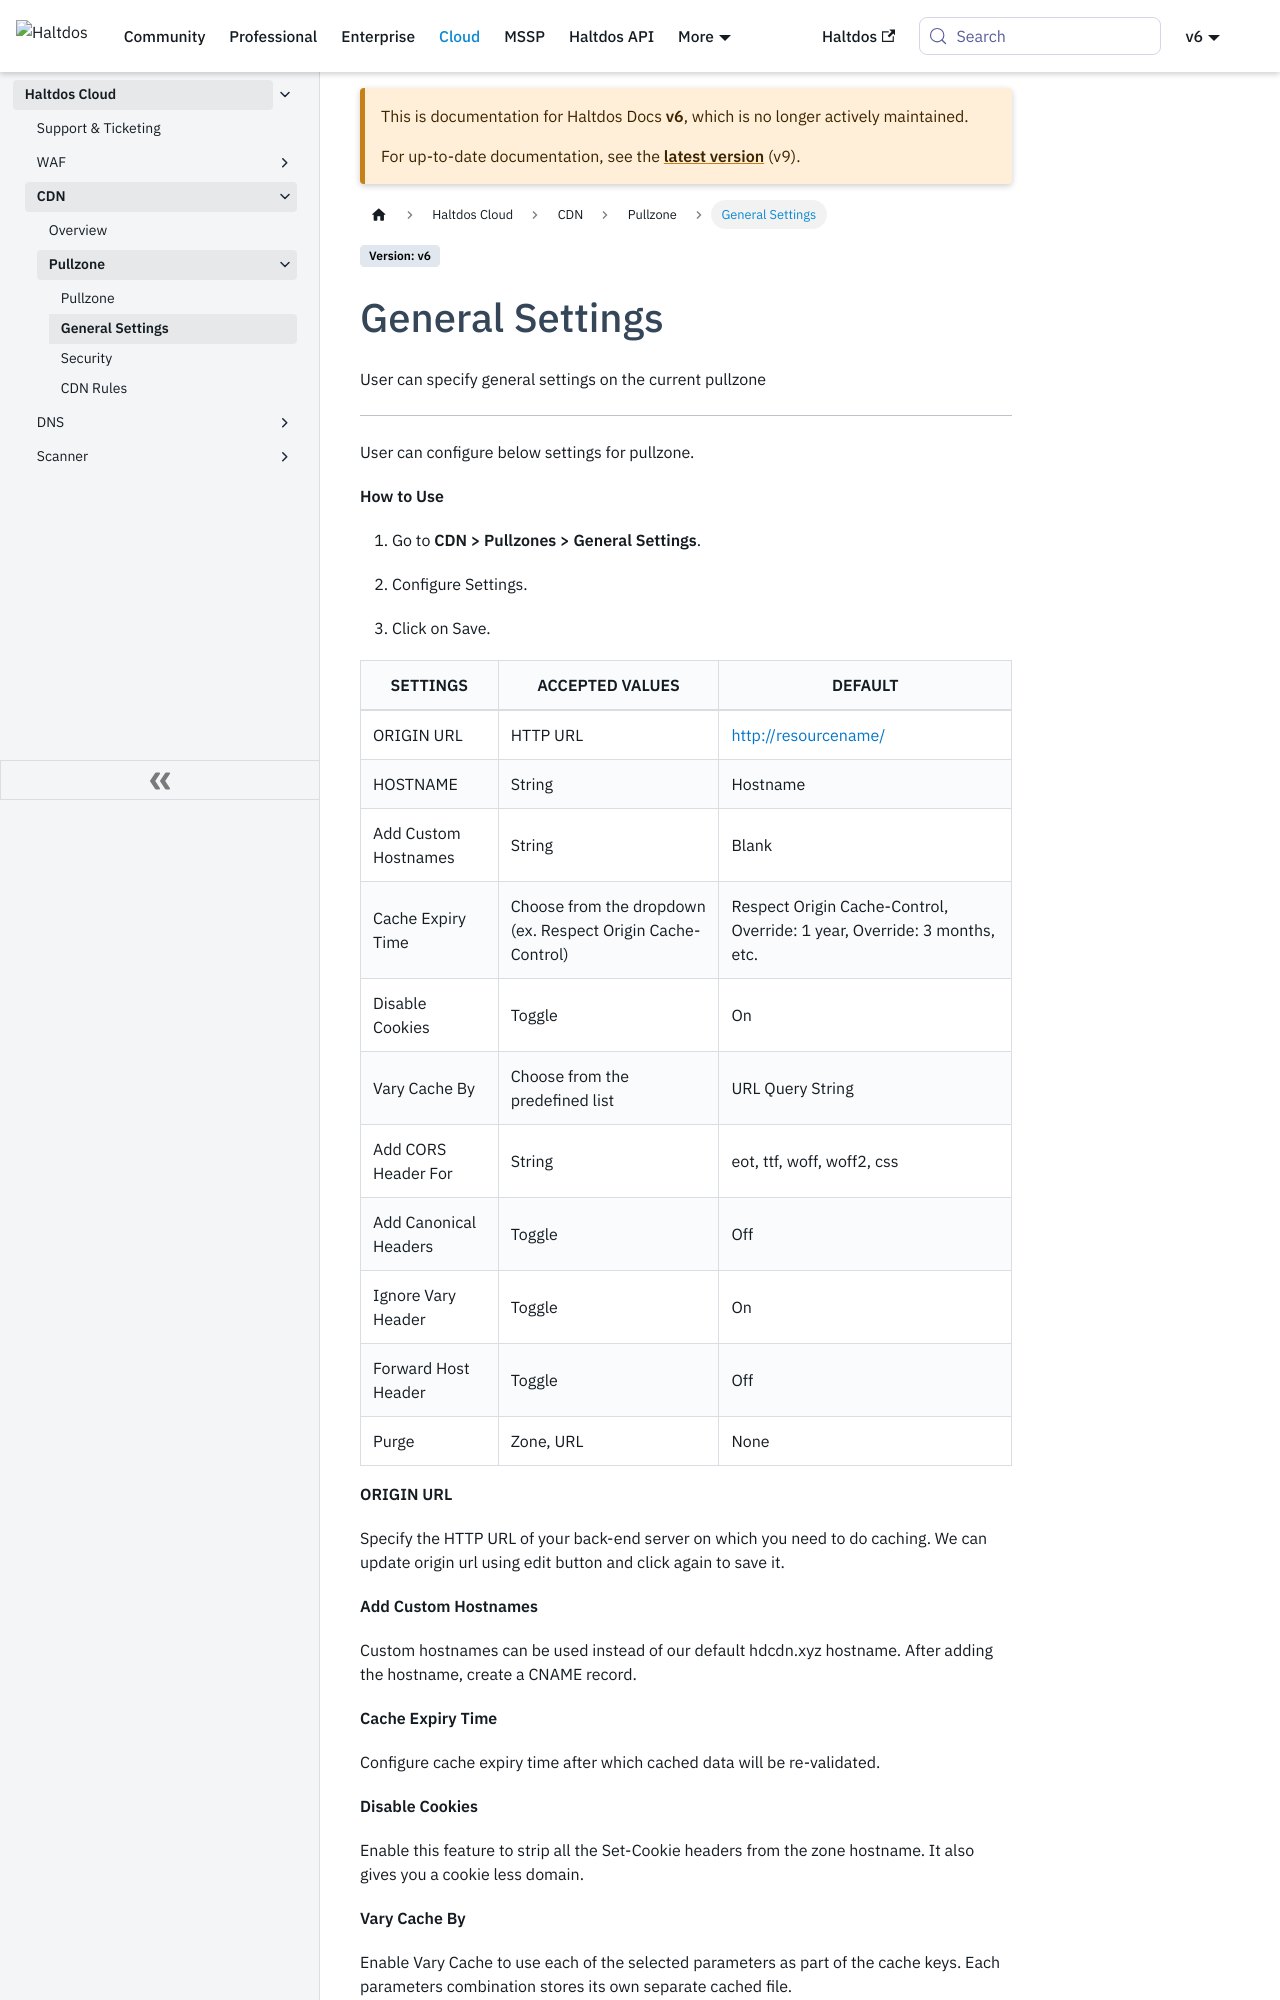

repository: halt-dos/hd-wiki-public · page: v6/cloud/cdn/pullzone/general_settings/index.html · generator: docusaurus

---
sidebar_position: 2
---

# General Settings

User can specify general settings on the current pullzone

---

User can configure below settings for pullzone.

**How to Use**

1. Go to **CDN > Pullzones > General Settings**.

2. Configure Settings.

3. Click on Save.

| SETTINGS              | ACCEPTED VALUES                                             | DEFAULT                                                                  |
|-----------------------|-------------------------------------------------------------|--------------------------------------------------------------------------|
| ORIGIN URL            | HTTP URL                                                    | http://resourcename/                                                     |
| HOSTNAME              | String                                                      | Hostname                                                                 |
| Add Custom Hostnames  | String                                                      | Blank                                                                    |
| Cache Expiry Time     | Choose from the dropdown (ex. Respect Origin Cache-Control) | Respect Origin Cache-Control, Override: 1 year, Override: 3 months, etc. |
| Disable Cookies       | Toggle                                                      | On                                                                       |
| Vary Cache By         | Choose from the predefined list                             | URL Query String                                                         |
| Add CORS Header For   | String                                                      | eot, ttf, woff, woff2, css                                               |
| Add Canonical Headers | Toggle                                                      | Off                                                                      |
| Ignore Vary Header    | Toggle                                                      | On                                                                       |
| Forward Host Header   | Toggle                                                      | Off                                                                      |
| Purge                 | Zone, URL                                                   | None                                                                     |

**ORIGIN URL**

Specify the HTTP URL of your back-end server on which you need to do caching. We can update origin url using edit button and click again to save it.

**Add Custom Hostnames**

Custom hostnames can be used instead of our default hdcdn.xyz hostname. After adding the hostname, create a CNAME record.

**Cache Expiry Time**

Configure cache expiry time after which cached data will be re-validated.

**Disable Cookies**
